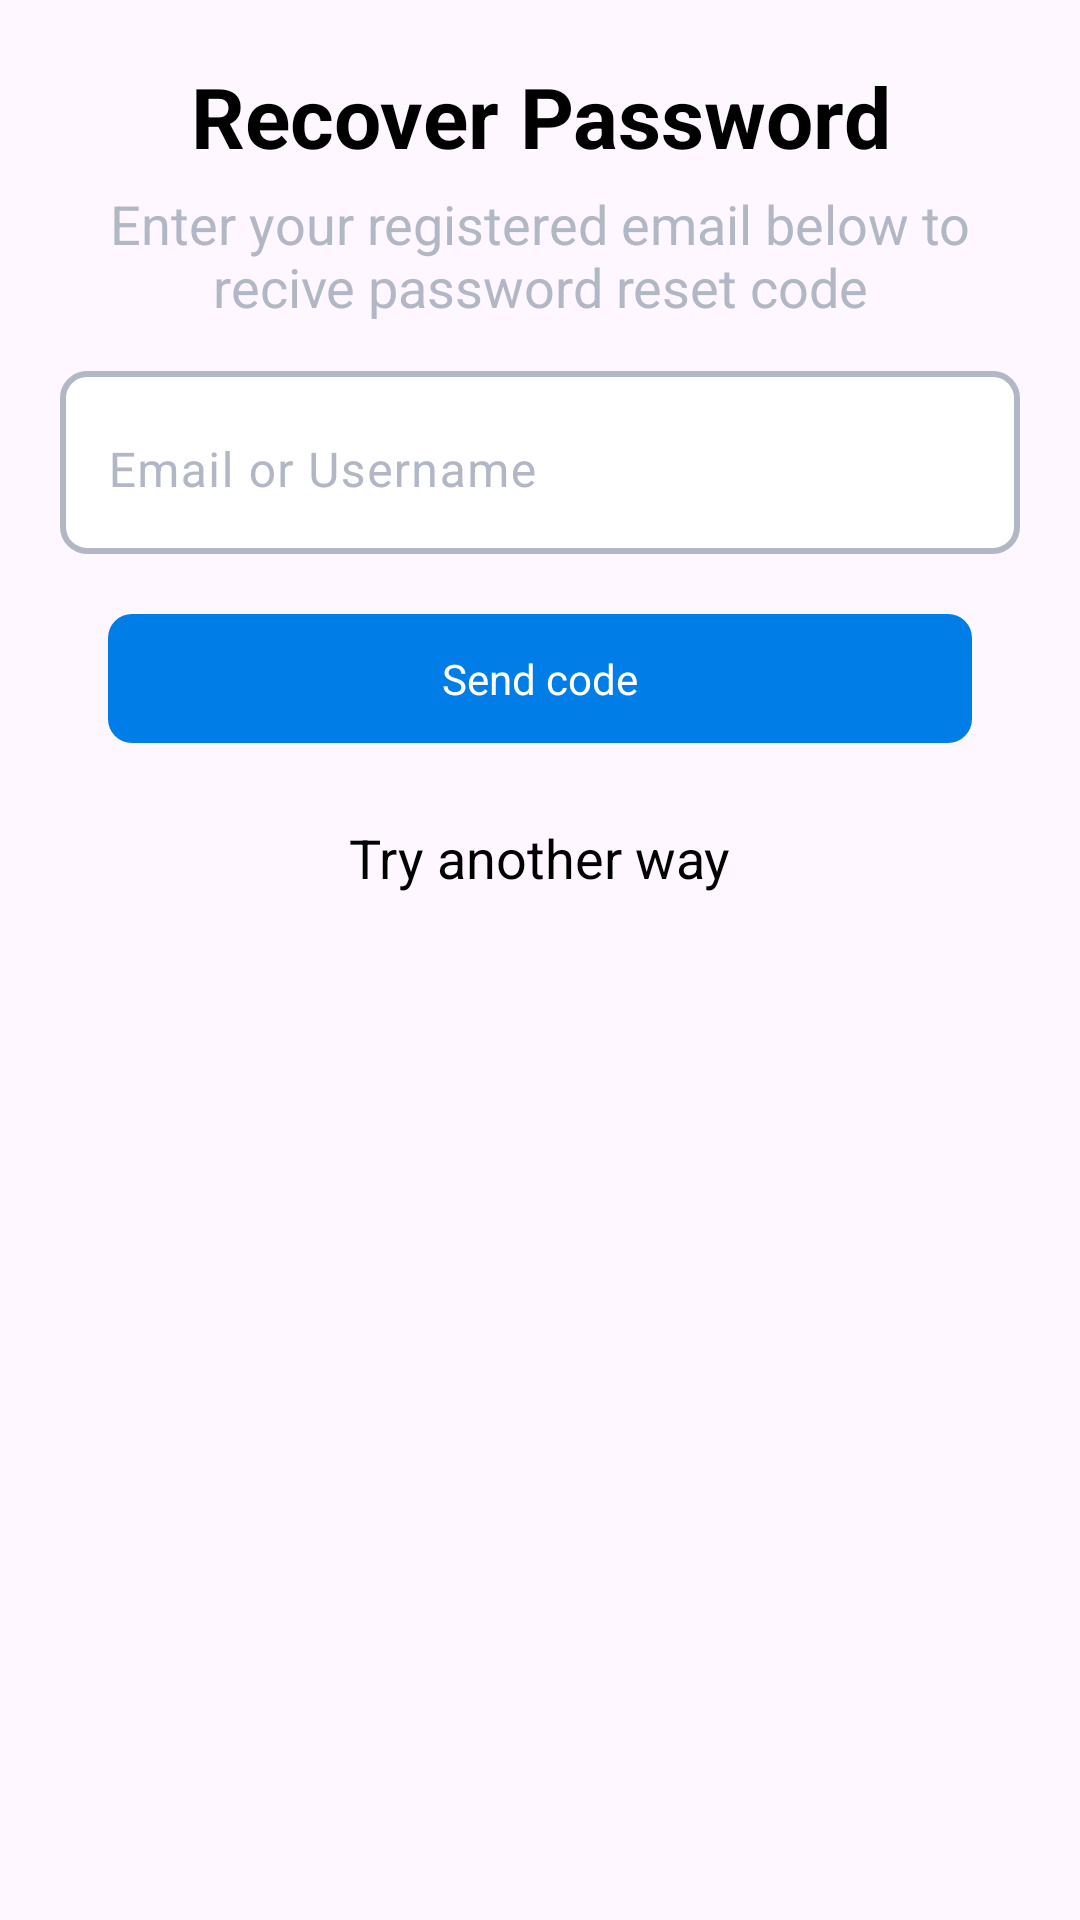

Produce the Android XML layout that renders to this screen, including the resource entries it uses.
<!-- AndroidManifest.xml: application theme Theme.Uidesign -->
<!-- res/layout/recoverpassword.xml -->
<?xml version="1.0" encoding="utf-8"?>
<RelativeLayout xmlns:android="http://schemas.android.com/apk/res/android"
    android:layout_width="match_parent"
    android:layout_height="match_parent"
    android:layout_marginTop="160dp"
    android:padding="20dp">

    <RelativeLayout
        android:id="@+id/firstRelativeLayout"
        android:layout_width="match_parent"
        android:layout_height="wrap_content"
        android:gravity="center_horizontal">

        <TextView
            android:id="@+id/textView"
            android:layout_width="wrap_content"
            android:layout_height="wrap_content"
            android:text="Recover Password"
            android:layout_centerHorizontal="true"
            android:textAlignment="center"
            android:textStyle="bold"
            android:textSize="28sp"
            android:textColor="@android:color/black" />
        <TextView
            android:id="@+id/textView112"
            android:layout_below="@+id/textView"
            android:textAlignment="center"
            android:layout_width="wrap_content"
            android:layout_marginTop="5dp"
            android:layout_height="wrap_content"
            android:text="Enter your registered email below to recive password reset code"
            android:textSize="18sp"
            android:textColor="#B2B7C6" />
    </RelativeLayout>

    <RelativeLayout
        android:id="@+id/secondRelativeLayout"
        android:layout_width="match_parent"
        android:layout_height="wrap_content"
        android:layout_below="@id/firstRelativeLayout"
        android:layout_marginTop="16dp">

        <com.google.android.material.textfield.TextInputLayout
            android:id="@+id/textInputLayout"
            android:layout_width="match_parent"
            android:layout_height="wrap_content"
            android:textColorHint="#B2B7C6"
            android:background="@drawable/edit_text_border"
            android:padding="0dp">

            <com.google.android.material.textfield.TextInputEditText
                android:id="@+id/editText"
                android:layout_width="match_parent"
                android:layout_height="wrap_content"
                android:hint="Email or Username"
                android:background="@android:color/transparent"
                android:drawableEnd="@drawable/baseline_email_24"
                android:drawablePadding="0dp"
                android:textColorHint="#B2B7C6"/>
        </com.google.android.material.textfield.TextInputLayout>

    </RelativeLayout>


    <TextView
        android:id="@+id/loginButton456"
        android:layout_width="match_parent"
        android:layout_height="wrap_content"
        android:layout_below="@+id/secondRelativeLayout"
        android:layout_marginTop="20dp"
        android:text="Send code"
        android:textAlignment="center"
        android:background="@drawable/rounded_button_background"
        android:textColor="#FFFFFF"
        android:padding="12dp"
        android:layout_marginEnd="16dp"
        android:layout_marginStart="16dp"
        android:layout_marginBottom="16dp" />

    <RelativeLayout
        android:layout_width="match_parent"
        android:layout_height="wrap_content"
        android:layout_below="@id/loginButton456"
        android:layout_margin="10dp"
        android:layout_centerHorizontal="true"
        android:layout_marginTop="16dp">

        <TextView
            android:id="@+id/textView1"
            android:layout_width="wrap_content"
            android:layout_height="wrap_content"
            android:text="Try another way"
            android:layout_centerHorizontal="true"
            android:textSize="18sp"
            android:textColor="@color/black" />



    </RelativeLayout>



</RelativeLayout>
<!-- resources referenced by this layout -->
<resources>
  <!-- drawable edit_text_border (drawable) -->
  <?xml version="1.0" encoding="utf-8"?>
  <shape xmlns:android="http://schemas.android.com/apk/res/android">
      <solid android:color="#FFFFFF" /> 
      <stroke
          android:color="#B2B7C6"
      android:width="2dp" />
      <corners android:radius="8dp" />
  </shape>
  <!-- drawable rounded_button_background (drawable) -->
  <?xml version="1.0" encoding="utf-8"?>
  <shape xmlns:android="http://schemas.android.com/apk/res/android">
      <solid android:color="#007de7" />
      <corners android:radius="8dp" />
  </shape>
  <style name="Theme.Uidesign" parent="Base.Theme.Uidesign" />
  <style name="Base.Theme.Uidesign" parent="Theme.Material3.DayNight.NoActionBar">
          
          
      </style>
  <!-- not gathered from this repository: default colours our renderer supplied (Android Studio template values) -->
  <color name="black">#FF000000</color>
</resources>
